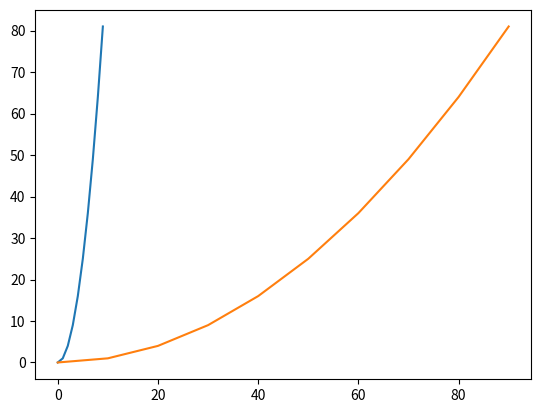

The matplotlib source for this figure:
import numpy as np
import matplotlib.pyplot as plt

def plotsub(x, y):
    plt.plot(x, y)

x = np.arange(0,10,1);
y = x*x

plotsub(x,y)
plotsub(x*10,y)
plt.show()